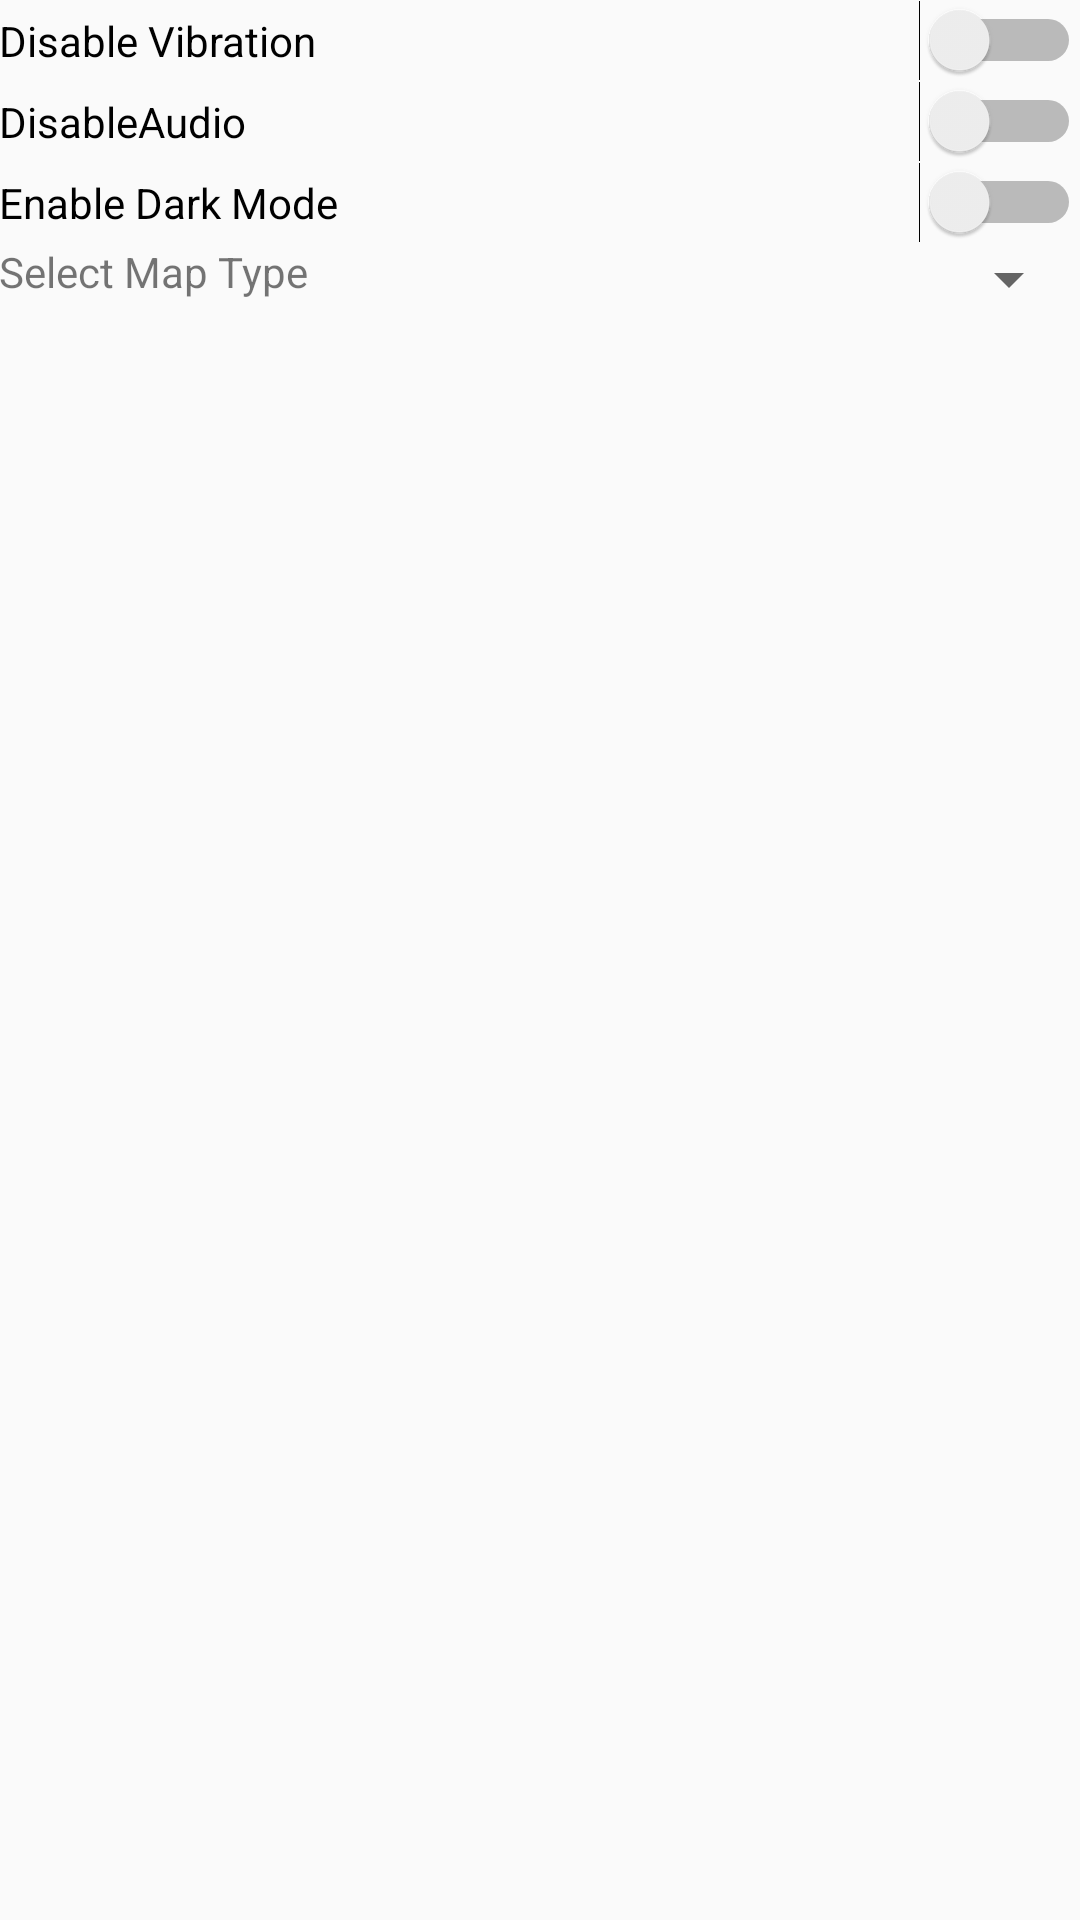

Here is an Android app screen rendered from its layout file. Give the layout XML and the strings, colors and styles it references.
<!-- AndroidManifest.xml: application theme AppTheme -->
<!-- res/layout/activity_settings.xml -->
<?xml version="1.0" encoding="utf-8"?>
<RelativeLayout xmlns:android="http://schemas.android.com/apk/res/android"
    xmlns:tools="http://schemas.android.com/tools"
    android:id="@+id/activity_settings"
    android:layout_width="match_parent"
    android:layout_height="match_parent"
    android:paddingBottom="@dimen/activity_vertical_margin"
    android:paddingLeft="@dimen/activity_horizontal_margin"
    android:paddingRight="@dimen/activity_horizontal_margin"
    android:paddingTop="@dimen/activity_vertical_margin"
    tools:context="com.example.amacd.bbcnewsfeed.SettingsActivity">

    <LinearLayout
        android:orientation="vertical"
        android:layout_width="match_parent"
        android:layout_height="match_parent"
        android:layout_alignParentTop="true"
        android:layout_alignParentStart="true">

        <Switch
            android:text="Disable Vibration"
            android:layout_width="match_parent"
            android:layout_height="wrap_content"
            android:id="@+id/VibrationSW" />

        <Switch
            android:text="DisableAudio"
            android:layout_width="match_parent"
            android:layout_height="wrap_content"
            android:id="@+id/AudioSW" />

        <Switch
            android:text="Enable Dark Mode"
            android:layout_width="match_parent"
            android:layout_height="wrap_content"
            android:id="@+id/DarkModeSW" />

        <LinearLayout
            android:orientation="horizontal"
            android:layout_width="match_parent"
            android:layout_height="wrap_content">

            <TextView
                android:text="Select Map Type"
                android:layout_width="wrap_content"
                android:layout_height="wrap_content"
                android:id="@+id/MapTypeTV"
                android:layout_weight="0.62" />

            <Spinner
                android:layout_width="wrap_content"
                android:layout_height="wrap_content"
                android:id="@+id/MapTypeSpin"
                android:layout_weight="0.64" />
        </LinearLayout>

    </LinearLayout>
</RelativeLayout>
<!-- resources referenced by this layout -->
<resources>
  <style name="AppTheme" parent="Theme.AppCompat.Light.DarkActionBar">
          
          <item name="colorPrimary">@color/colorPrimary</item>
          <item name="colorPrimaryDark">@color/colorPrimaryDark</item>
          <item name="colorAccent">@color/colorAccent</item>
      </style>
  <color name="colorPrimary">#fe070b</color>
  <color name="colorPrimaryDark">#8f0406</color>
  <color name="colorAccent">#500102</color>
</resources>
